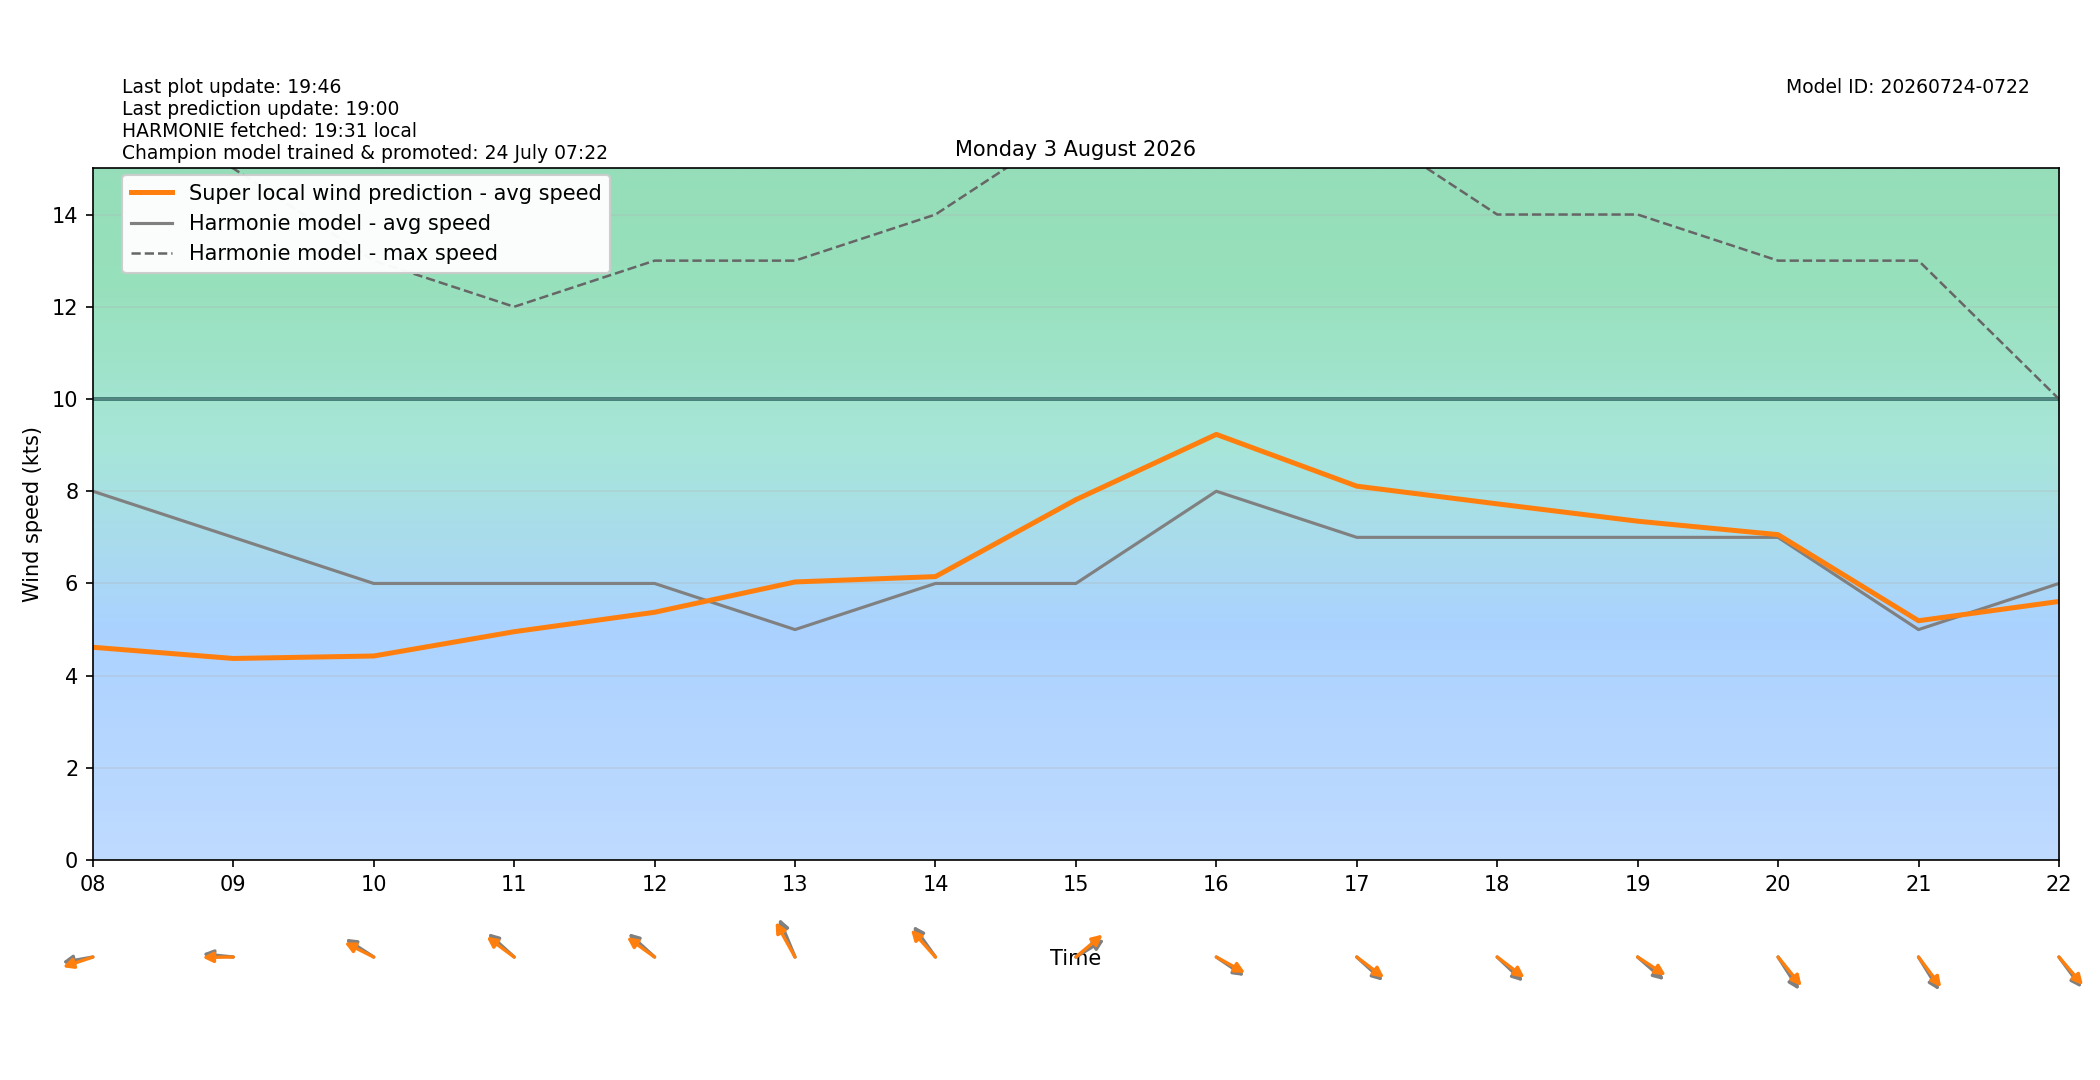

Data behind this chart, as committed beside it:
target_time_utc, target_time_local, hour_utc, hour_local, forecast_wind_speed, forecast_wind_min, forecast_wind_max, lstm_pred_wind_speed, delta_speed_lstm_minus_forecast, forecast_wind_dir_deg, lstm_pred_wind_dir_deg, delta_dir_lstm_minus_forecast
2026-08-02T22:00:00Z, 2026-08-03T00:00:00+0200, 22, 00, 11.0, 11.0, 21.0, 6.962, -4.038, 55.0, 54.47, -0.5299
2026-08-02T23:00:00Z, 2026-08-03T01:00:00+0200, 23, 01, 11.0, 11.0, 20.0, 6.951, -4.049, 51.0, 46.98, -4.023
2026-08-03T00:00:00Z, 2026-08-03T02:00:00+0200, 00, 02, 11.0, 11.0, 21.0, 6.917, -4.083, 53.0, 49.1, -3.897
2026-08-03T01:00:00Z, 2026-08-03T03:00:00+0200, 01, 03, 11.0, 11.0, 20.0, 6.446, -4.554, 62.0, 57.09, -4.914
2026-08-03T02:00:00Z, 2026-08-03T04:00:00+0200, 02, 04, 10.0, 10.0, 20.0, 5.72, -4.28, 68.0, 63.38, -4.622
2026-08-03T03:00:00Z, 2026-08-03T05:00:00+0200, 03, 05, 10.0, 10.0, 18.0, 5.497, -4.503, 70.0, 66.86, -3.14
2026-08-03T04:00:00Z, 2026-08-03T06:00:00+0200, 04, 06, 9.0, 9.0, 17.0, 4.994, -4.006, 73.0, 69.99, -3.014
2026-08-03T05:00:00Z, 2026-08-03T07:00:00+0200, 05, 07, 9.0, 9.0, 17.0, 5.028, -3.972, 77.0, 71.19, -5.808
2026-08-03T06:00:00Z, 2026-08-03T08:00:00+0200, 06, 08, 8.0, 8.0, 16.0, 4.617, -3.383, 83.0, 76.97, -6.027
2026-08-03T07:00:00Z, 2026-08-03T09:00:00+0200, 07, 09, 7.0, 7.0, 15.0, 4.373, -2.627, 94.0, 89.47, -4.526
2026-08-03T08:00:00Z, 2026-08-03T10:00:00+0200, 08, 10, 6.0, 6.0, 13.0, 4.427, -1.573, 114.0, 108.9, -5.065
2026-08-03T09:00:00Z, 2026-08-03T11:00:00+0200, 09, 11, 6.0, 6.0, 12.0, 4.954, -1.046, 122.0, 116.9, -5.123
2026-08-03T10:00:00Z, 2026-08-03T12:00:00+0200, 10, 12, 6.0, 6.0, 13.0, 5.375, -0.6246, 122.0, 116.2, -5.759
2026-08-03T11:00:00Z, 2026-08-03T13:00:00+0200, 11, 13, 5.0, 5.0, 13.0, 6.033, 1.033, 149.0, 141.1, -7.931
2026-08-03T12:00:00Z, 2026-08-03T14:00:00+0200, 12, 14, 6.0, 6.0, 14.0, 6.149, 0.149, 134.0, 127.6, -6.413
2026-08-03T13:00:00Z, 2026-08-03T15:00:00+0200, 13, 15, 6.0, 6.0, 16.0, 7.817, 1.817, 247.0, 240, -7.011
2026-08-03T14:00:00Z, 2026-08-03T16:00:00+0200, 14, 16, 8.0, 8.0, 20.0, 9.233, 1.233, 295.0, 290.8, -4.248
2026-08-03T15:00:00Z, 2026-08-03T17:00:00+0200, 15, 17, 7.0, 7.0, 16.0, 8.11, 1.11, 302.0, 297.5, -4.499
2026-08-03T16:00:00Z, 2026-08-03T18:00:00+0200, 16, 18, 7.0, 7.0, 14.0, 7.726, 0.7262, 303.0, 297.5, -5.502
2026-08-03T17:00:00Z, 2026-08-03T19:00:00+0200, 17, 19, 7.0, 7.0, 14.0, 7.35, 0.3503, 301.0, 294.1, -6.934
2026-08-03T18:00:00Z, 2026-08-03T20:00:00+0200, 18, 20, 7.0, 7.0, 13.0, 7.059, 0.05875, 317.0, 310.4, -6.644
2026-08-03T19:00:00Z, 2026-08-03T21:00:00+0200, 19, 21, 5.0, 5.0, 13.0, 5.192, 0.1917, 318.0, 312.6, -5.379
2026-08-03T20:00:00Z, 2026-08-03T22:00:00+0200, 20, 22, 6.0, 6.0, 10.0, 5.61, -0.3903, 313.0, 308.8, -4.172
2026-08-03T21:00:00Z, 2026-08-03T23:00:00+0200, 21, 23, 3.0, 3.0, 10.0, 2.974, -0.02621, 314.0, 308.7, -5.3
